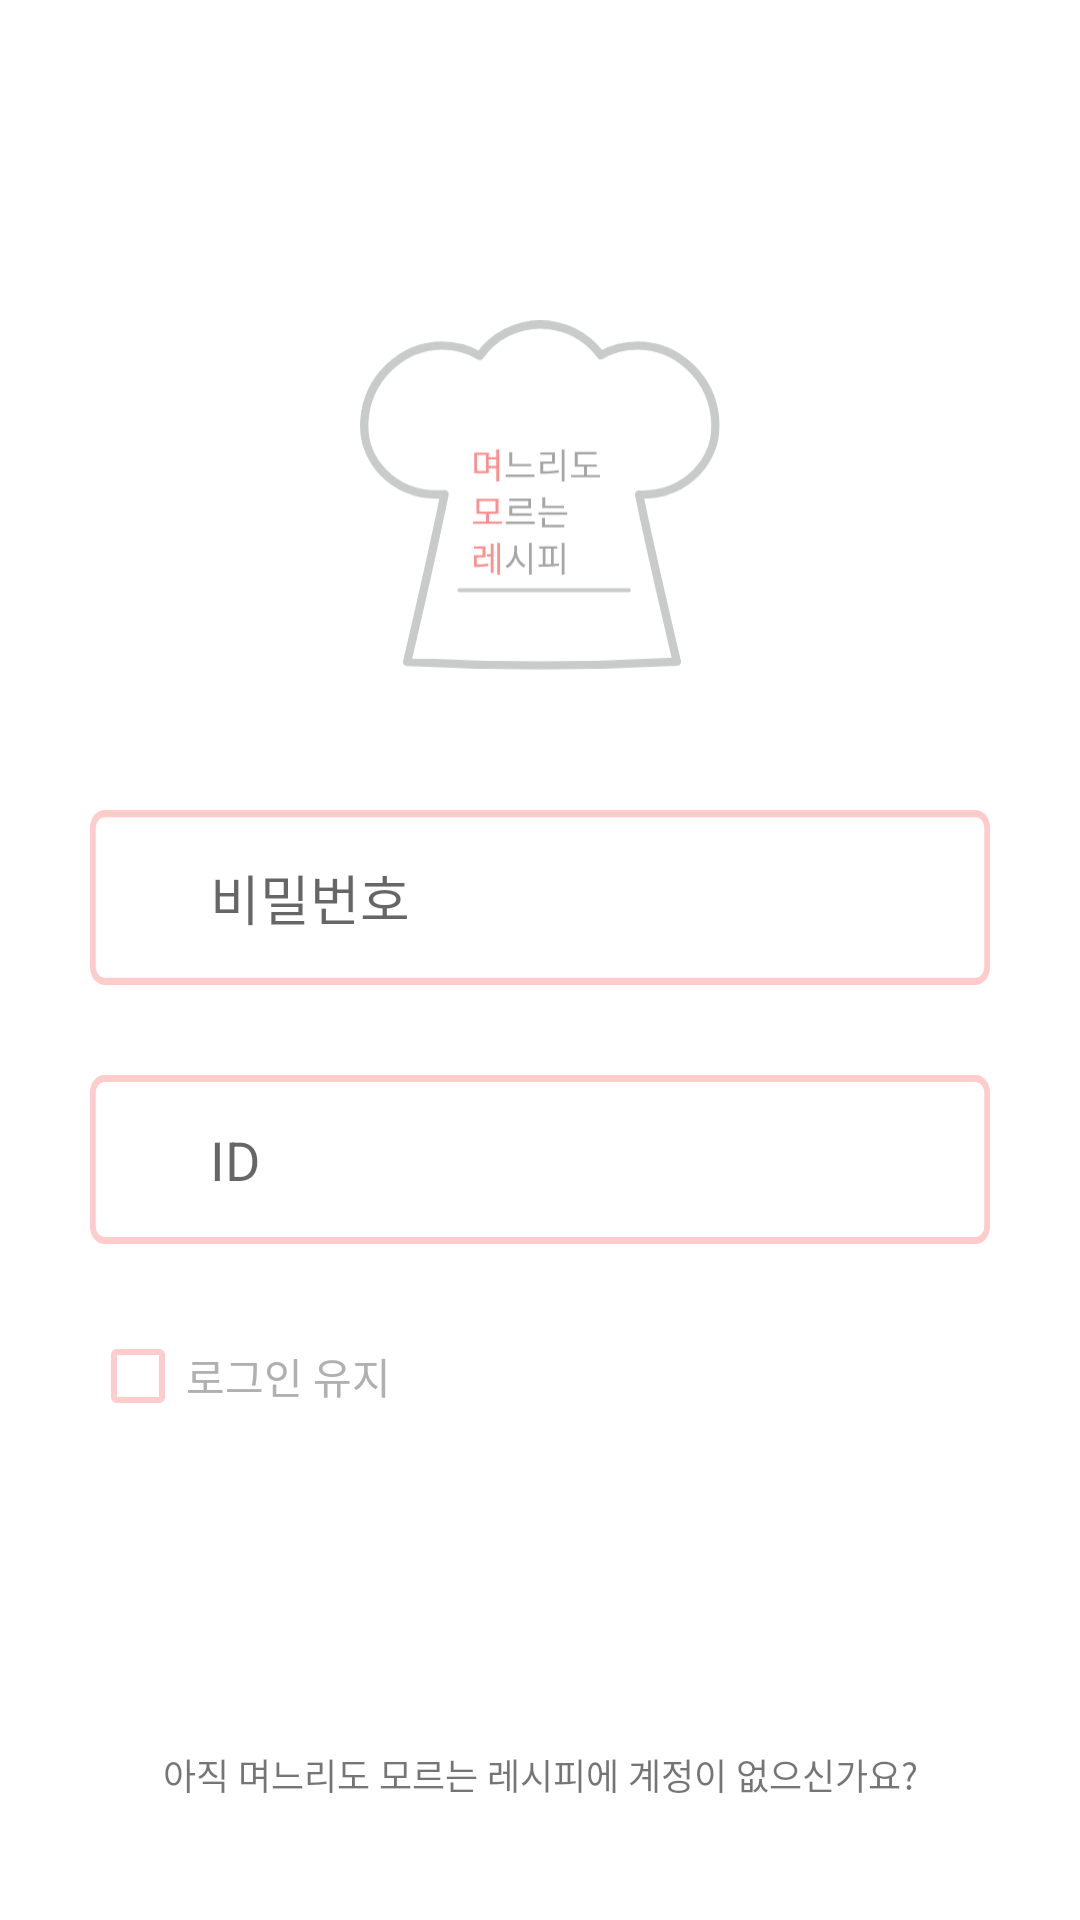

Layout XML and referenced resources for this Android screen:
<!-- AndroidManifest.xml: application theme Theme.MMR_Android -->
<!-- res/layout/activity_login.xml -->
<?xml version="1.0" encoding="utf-8"?>
<layout xmlns:android="http://schemas.android.com/apk/res/android"
    xmlns:app="http://schemas.android.com/apk/res-auto"
    xmlns:tools="http://schemas.android.com/tools">

    <data>

    </data>

    <LinearLayout
        android:layout_width="match_parent"
        android:layout_height="match_parent"
        android:orientation="vertical"
        android:padding="30dp"
        tools:context=".view.activity.LoginActivity">

        <ImageView
            android:id="@+id/login_logo_image"
            android:layout_width="120dp"
            android:layout_height="130dp"
            android:layout_gravity="center"
            android:layout_marginTop="70dp"
            android:layout_marginBottom="40dp"
            app:srcCompat="@drawable/ic_app_logo" />


        <LinearLayout
            android:layout_width="match_parent"
            android:layout_height="wrap_content"
            android:orientation="vertical">

            <EditText
                android:id="@+id/login_editText_password"
                android:layout_width="match_parent"
                android:layout_height="wrap_content"
                android:layout_marginBottom="30dp"
                android:background="@drawable/et_background"
                android:ems="50"
                android:hint="비밀번호"
                android:inputType="textPassword"
                android:paddingLeft="40dp"
                android:paddingTop="16dp"
                android:paddingBottom="16dp" />

            <EditText
                android:id="@+id/login_editText_id"
                android:layout_width="match_parent"
                android:layout_height="wrap_content"
                android:layout_marginBottom="20dp"
                android:background="@drawable/et_background"
                android:ems="100"
                android:hint="ID"
                android:inputType="text"
                android:paddingLeft="40dp"
                android:paddingTop="16dp"
                android:paddingBottom="16dp" />
        </LinearLayout>

        <CheckBox
            android:id="@+id/checkBox"
            android:layout_width="match_parent"
            android:layout_height="wrap_content"
            android:layout_marginBottom="100dp"
            android:buttonTint="#FFCCCC"
            android:text="로그인 유지"
            android:textColor="#B0B0B0" />

        <TextView
            android:id="@+id/login_textView1"
            android:layout_width="match_parent"
            android:layout_height="wrap_content"
            android:layout_marginBottom="8sp"
            android:gravity="center"
            android:text="아직 며느리도 모르는 레시피에 계정이 없으신가요?"
            android:textSize="12sp" />

        <TextView
            android:id="@+id/login_textView_signUp"
            android:layout_width="match_parent"
            android:layout_height="wrap_content"
            android:layout_marginBottom="20dp"
            android:gravity="center"
            android:text="회원가입"
            android:textColor="#FFCCCC"
            android:textSize="16sp" />

        <androidx.appcompat.widget.AppCompatButton
            android:id="@+id/login_button"
            android:layout_width="match_parent"
            android:layout_height="wrap_content"
            android:background="@drawable/btn_background"
            android:text="로그인"
            android:textColor="#FFFFFF"
            android:textSize="20sp" />


    </LinearLayout>
</layout>
<!-- resources referenced by this layout -->
<resources>
  <!-- drawable btn_background (drawable) -->
  <vector
      xmlns:android="http://schemas.android.com/apk/res/android"
      xmlns:aapt="http://schemas.android.com/aapt"
      android:width="312dp"
      android:height="60dp"
      android:viewportWidth="312"
      android:viewportHeight="60"
      >
  
      <group>
  
          <clip-path
              android:pathData="M7 0H305C308.866 0 312 3.13401 312 7V53C312 56.866 308.866 60 305 60H7C3.13401 60 0 56.866 0 53V7C0 3.13401 3.13401 0 7 0Z"
              />
  
          <path
              android:pathData="M0 0V60H312V0"
              android:fillColor="#FFA6A6"
              />
  
      </group>
  
  </vector>
  <!-- drawable et_background (drawable) -->
  <vector
      xmlns:android="http://schemas.android.com/apk/res/android"
      xmlns:aapt="http://schemas.android.com/aapt"
      android:width="314dp"
      android:height="48dp"
      android:viewportWidth="314"
      android:viewportHeight="48"
      >
  
      <group>
  
          <clip-path
              android:pathData="M5 0H309C311.761 0 314 2.23858 314 5V43C314 45.7614 311.761 48 309 48H5C2.23858 48 0 45.7614 0 43V5C0 2.23858 2.23858 0 5 0Z"
              />
  
          <path
              android:pathData="M0 0V48H314V0"
              android:fillColor="#FFFFFF"
              />
  
          <path
              android:pathData="M5 0H309C311.761 0 314 2.23858 314 5V43C314 45.7614 311.761 48 309 48H5C2.23858 48 0 45.7614 0 43V5C0 2.23858 2.23858 0 5 0Z"
              android:strokeWidth="4"
              android:strokeColor="#FFCCCC"
              />
  
      </group>
  
  </vector>
  <!-- drawable ic_app_logo: vector/xml drawable (drawable, 3752 chars, omitted) -->
  <style name="Theme.MMR_Android" parent="Theme.MaterialComponents.Light.NoActionBar">
          
          <item name="colorPrimary">@color/purple_500</item>
          <item name="colorPrimaryVariant">@color/purple_700</item>
          <item name="colorOnPrimary">@color/white</item>
          
          <item name="colorSecondary">@color/teal_200</item>
          <item name="colorSecondaryVariant">@color/teal_700</item>
          <item name="colorOnSecondary">@color/black</item>
          
          <item name="android:statusBarColor" tools:targetApi="l">?attr/colorPrimaryVariant</item>
          
      </style>
  <!-- not gathered from this repository: default colours our renderer supplied (Android Studio template values) -->
  <color name="purple_500">#FF6200EE</color>
  <color name="purple_700">#FF3700B3</color>
  <color name="teal_200">#FF03DAC5</color>
  <color name="teal_700">#FF018786</color>
  <color name="black">#FF000000</color>
  <color name="white">#FFFFFFFF</color>
</resources>
